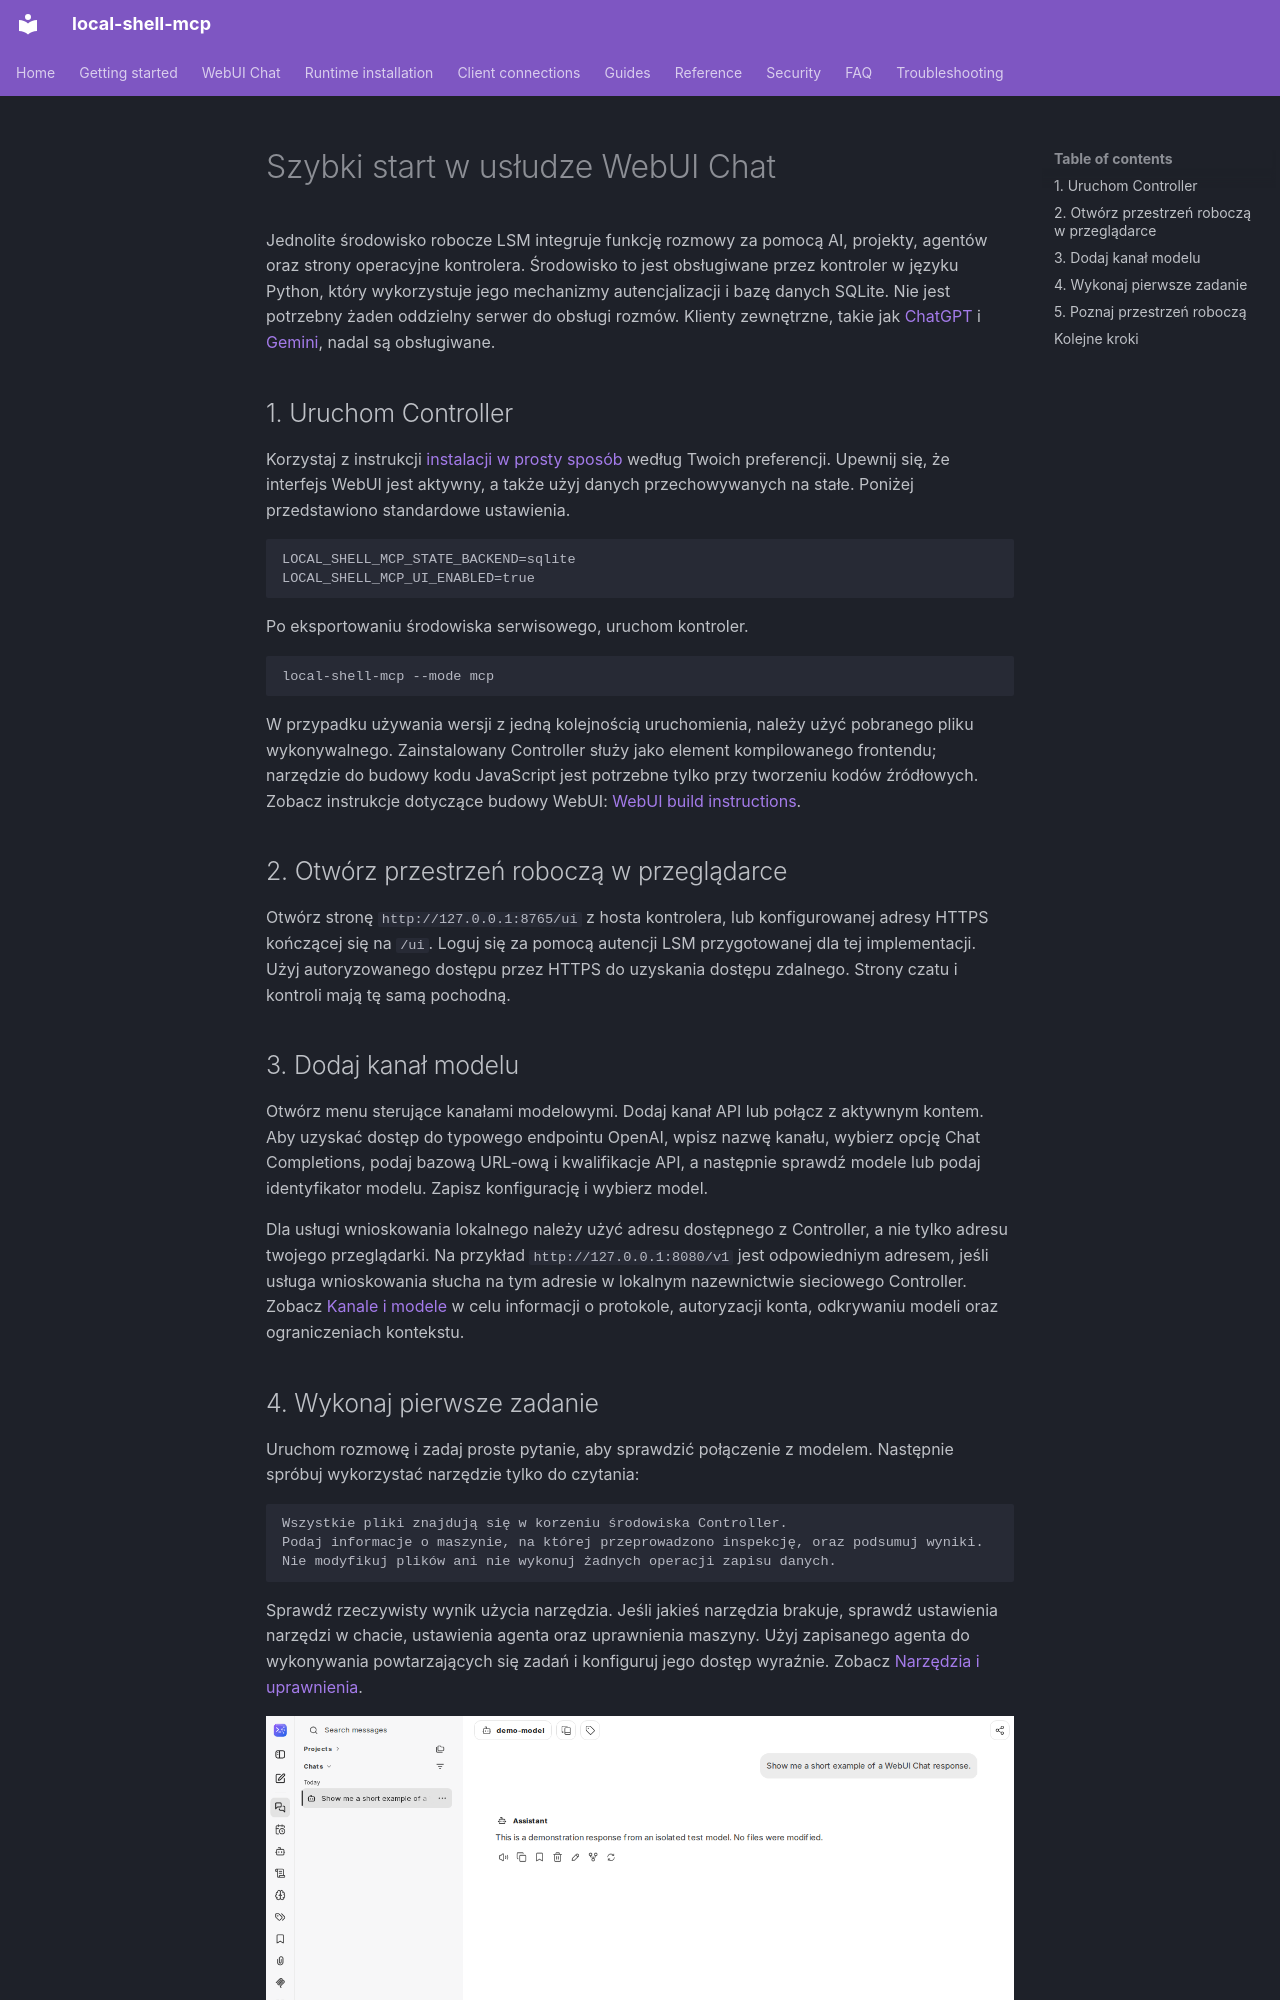

repository: fwerkor/local-shell-mcp · page: getting-started/web-workspace.pl/index.html · generator: mkdocs

<!-- i18n-source-sha256: 01cf883cb71925e93fabc21d32315ef8c869ee2ea548e54a0347e2f6b730a327 -->
<!-- Machine-assisted translation; English source is authoritative. -->
# Szybki start w usłudze WebUI Chat

Jednolite środowisko robocze LSM integruje funkcję rozmowy za pomocą AI, projekty, agentów oraz strony operacyjne kontrolera. Środowisko to jest obsługiwane przez kontroler w języku Python, który wykorzystuje jego mechanizmy autencjalizacji i bazę danych SQLite. Nie jest potrzebny żaden oddzielny serwer do obsługi rozmów. Klienty zewnętrzne, takie jak [ChatGPT](chatgpt-connector.md) i [Gemini](gemini-spark.md), nadal są obsługiwane.

## 1. Uruchom Controller

Korzystaj z instrukcji [instalacji w prosty sposób](quickstart.md) według Twoich preferencji. Upewnij się, że interfejs WebUI jest aktywny, a także użyj danych przechowywanych na stałe. Poniżej przedstawiono standardowe ustawienia.

```env
LOCAL_SHELL_MCP_STATE_BACKEND=sqlite
LOCAL_SHELL_MCP_UI_ENABLED=true
```

Po eksportowaniu środowiska serwisowego, uruchom kontroler.

```sh
local-shell-mcp --mode mcp
```

W przypadku używania wersji z jedną kolejnością uruchomienia, należy użyć pobranego pliku wykonywalnego. Zainstalowany Controller służy jako element kompilowanego frontendu; narzędzie do budowy kodu JavaScript jest potrzebne tylko przy tworzeniu kodów źródłowych. Zobacz instrukcje dotyczące budowy WebUI: [WebUI build instructions](https://github.com/fwerkor/local-shell-mcp/blob/main/ui/workspace/README.md).

## 2. Otwórz przestrzeń roboczą w przeglądarce

Otwórz stronę `http://127.0.0.1:8765/ui` z hosta kontrolera, lub konfigurowanej adresy HTTPS kończącej się na `/ui`. Loguj się za pomocą autencji LSM przygotowanej dla tej implementacji. Użyj autoryzowanego dostępu przez HTTPS do uzyskania dostępu zdalnego. Strony czatu i kontroli mają tę samą pochodną.

## 3. Dodaj kanał modelu

Otwórz menu sterujące kanałami modelowymi. Dodaj kanał API lub połącz z aktywnym kontem. Aby uzyskać dostęp do typowego endpointu OpenAI, wpisz nazwę kanału, wybierz opcję Chat Completions, podaj bazową URL-ową i kwalifikacje API, a następnie sprawdź modele lub podaj identyfikator modelu. Zapisz konfigurację i wybierz model.

Dla usługi wnioskowania lokalnego należy użyć adresu dostępnego z Controller, a nie tylko adresu twojego przeglądarki. Na przykład `http://127.0.0.1:8080/v1` jest odpowiedniym adresem, jeśli usługa wnioskowania słucha na tym adresie w lokalnym nazewnictwie sieciowego Controller. Zobacz [Kanale i modele](../chat/channels.md) w celu informacji o protokole, autoryzacji konta, odkrywaniu modeli oraz ograniczeniach kontekstu.
